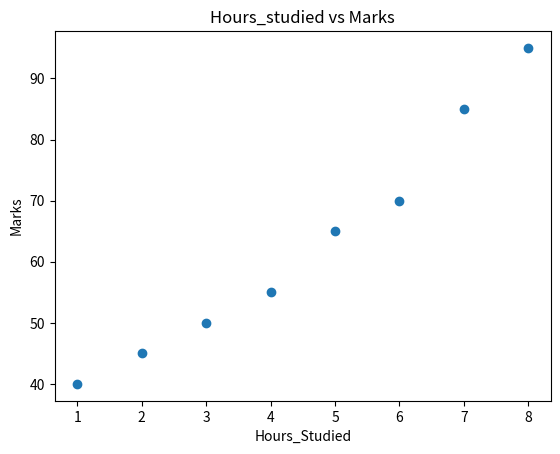
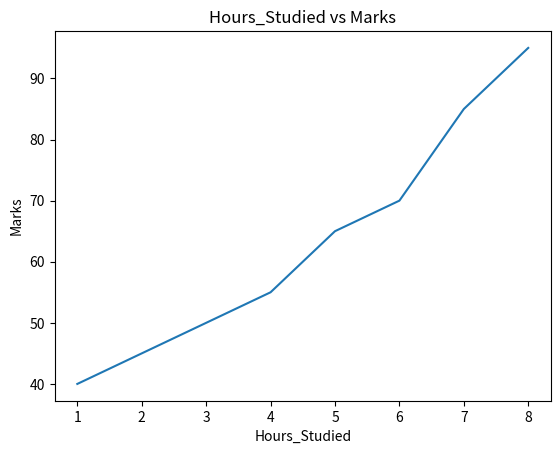
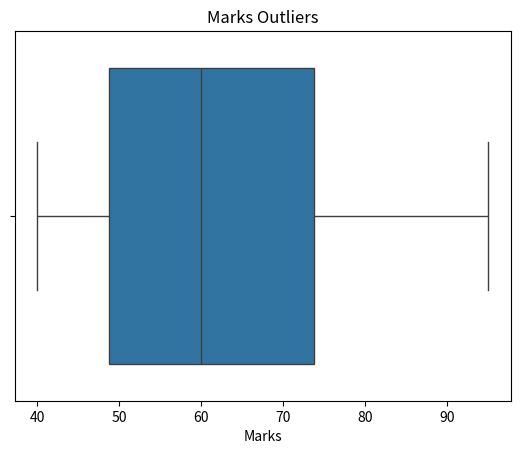
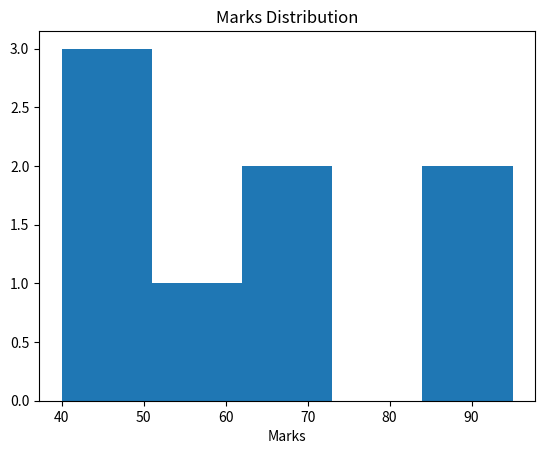

Reproduce these figures in Python, in order.
import matplotlib.pyplot as plt
import pandas as pd
import seaborn as sns
df = pd.DataFrame({
    "Hours_Studied": [1, 2, 3, 4, 5, 6, 7, 8],
    "Marks": [40, 45, 50, 55, 65, 70, 85, 95]
})
plt.scatter(df["Hours_Studied"], df["Marks"])
plt.xlabel("Hours_Studied")
plt.ylabel("Marks")
plt.title("Hours_studied vs Marks")
plt.show()
plt.plot(df["Hours_Studied"], df["Marks"])
plt.xlabel("Hours_Studied")
plt.ylabel("Marks")
plt.title("Hours_Studied vs Marks")
plt.show()
sns.boxplot(x=df["Marks"])
plt.title("Marks Outliers")
plt.show()
plt.hist(df["Marks"], bins  = 5)
plt.xlabel("Marks")
plt.title("Marks Distribution")
plt.show()
